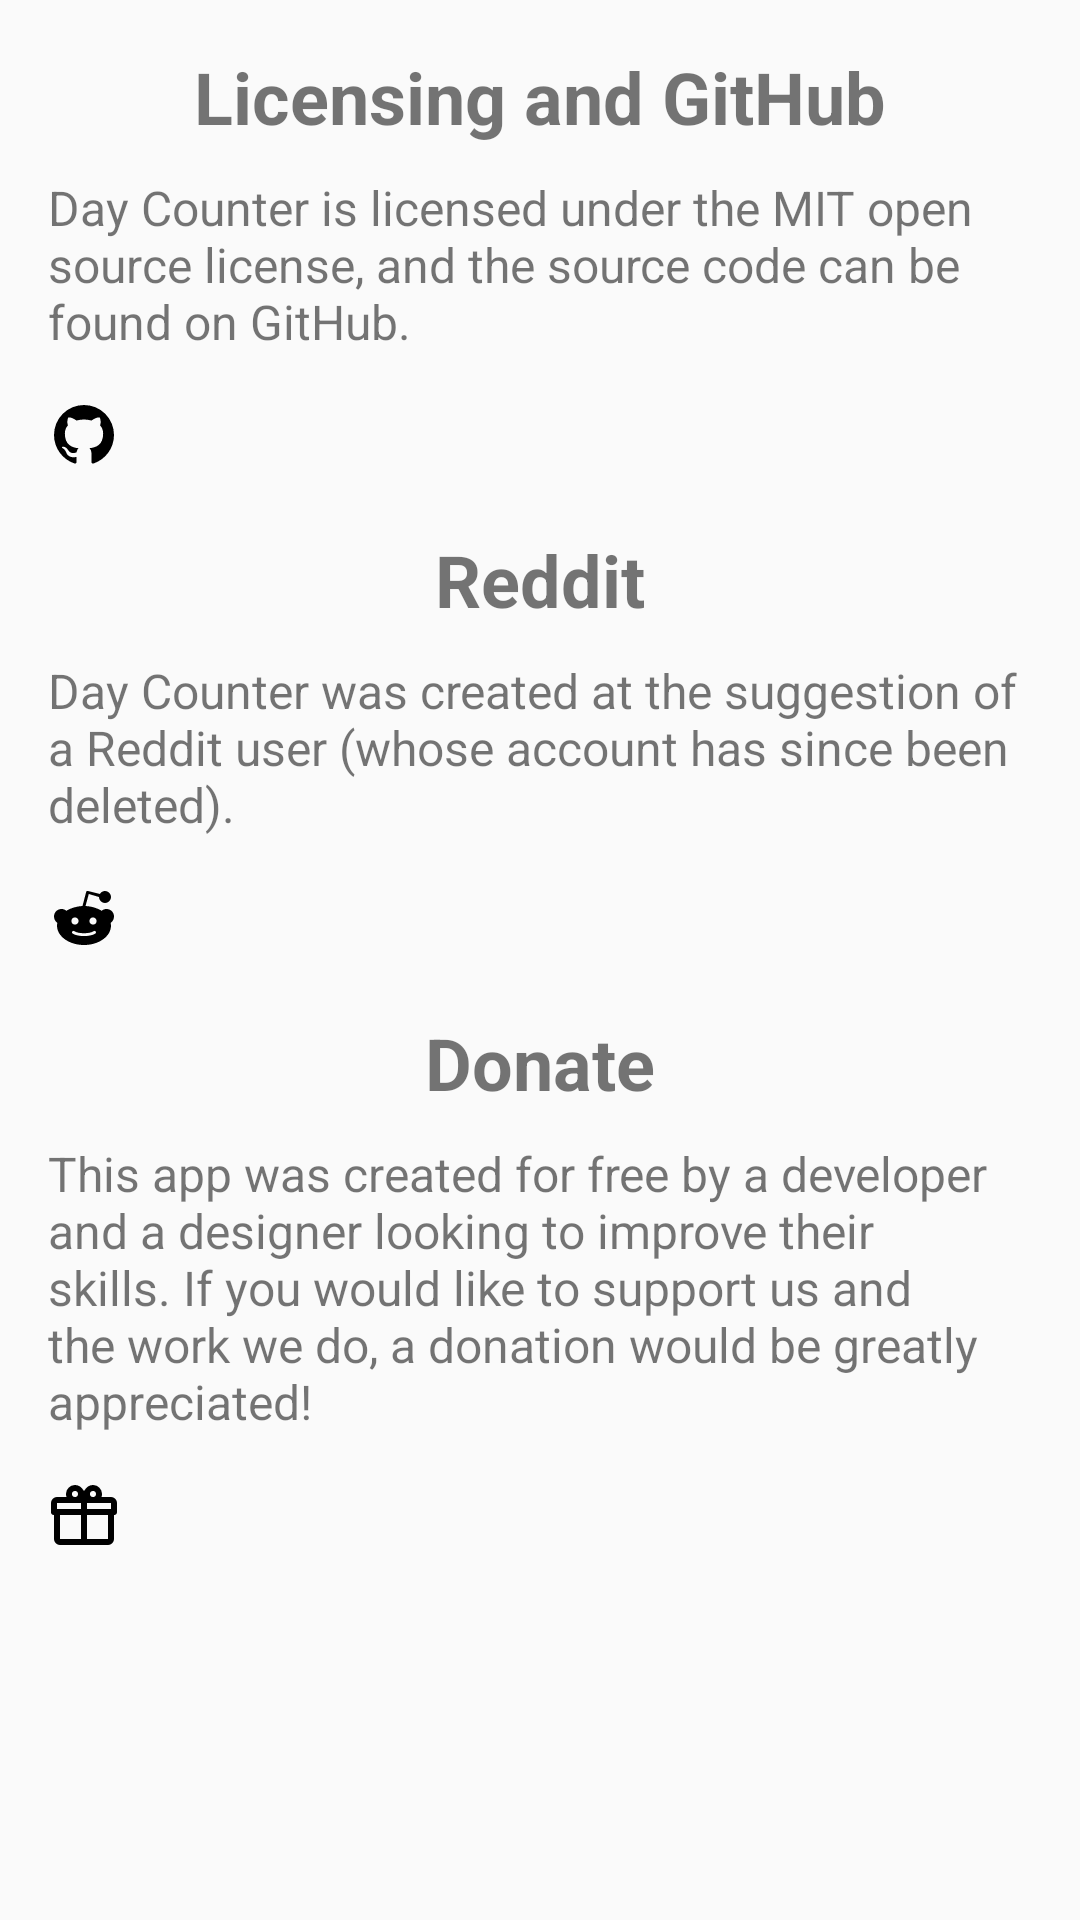

The Android layout XML behind this screen, and the referenced resources:
<!-- AndroidManifest.xml: application theme AppTheme -->
<!-- res/layout/activity_about.xml -->
<?xml version="1.0" encoding="utf-8"?>
<LinearLayout xmlns:android="http://schemas.android.com/apk/res/android"
    android:orientation="vertical"
    android:layout_width="match_parent"
    android:layout_height="match_parent"
    android:padding="16dp">

    <TextView
        android:layout_width="match_parent"
        android:layout_height="wrap_content"
        android:text="@string/about_title_1"
        android:gravity="center"
        android:textSize="24sp"
        android:textStyle="bold"
        android:paddingBottom="10dp" />

    <TextView
        android:layout_width="match_parent"
        android:layout_height="wrap_content"
        android:text="@string/about_section_1"
        android:gravity="start"
        android:textSize="16sp"
        android:paddingBottom="15dp" />

    <RelativeLayout
        android:layout_width="match_parent"
        android:layout_height="wrap_content"
        android:paddingBottom="20dp">

        <ImageView
            android:id="@+id/imgGithub"
            android:layout_width="wrap_content"
            android:layout_height="wrap_content"
            android:src="@drawable/github"
            android:layout_alignParentStart="true" />

        <TextView
            android:id="@+id/txtGithub"
            android:layout_width="wrap_content"
            android:layout_height="wrap_content"
            android:layout_toEndOf="@id/imgGithub"
            android:layout_alignParentEnd="true"
            android:layout_alignTop="@id/imgGithub"
            android:layout_alignBottom="@id/imgGithub"
            android:paddingStart="10dp"
            android:paddingEnd="10dp"
            android:gravity="center_vertical" />

    </RelativeLayout>

    <TextView
        android:layout_width="match_parent"
        android:layout_height="wrap_content"
        android:text="@string/about_title_2"
        android:gravity="center"
        android:textSize="24sp"
        android:textStyle="bold"
        android:paddingBottom="10dp" />

    <TextView
        android:layout_width="match_parent"
        android:layout_height="wrap_content"
        android:text="@string/about_section_2"
        android:gravity="start"
        android:textSize="16sp"
        android:paddingBottom="15dp" />

    <RelativeLayout
        android:layout_width="match_parent"
        android:layout_height="wrap_content"
        android:paddingBottom="20dp">

        <ImageView
            android:id="@+id/imgReddit"
            android:layout_width="wrap_content"
            android:layout_height="wrap_content"
            android:src="@drawable/reddit"
            android:layout_alignParentStart="true" />

        <TextView
            android:id="@+id/txtReddit"
            android:layout_width="wrap_content"
            android:layout_height="wrap_content"
            android:layout_toEndOf="@id/imgReddit"
            android:layout_alignParentEnd="true"
            android:layout_alignTop="@id/imgReddit"
            android:layout_alignBottom="@id/imgReddit"
            android:paddingStart="10dp"
            android:paddingEnd="10dp"
            android:gravity="center_vertical" />

    </RelativeLayout>

    <TextView
        android:layout_width="match_parent"
        android:layout_height="wrap_content"
        android:text="@string/about_title_3"
        android:gravity="center"
        android:textSize="24sp"
        android:textStyle="bold"
        android:paddingBottom="10dp" />

    <TextView
        android:layout_width="match_parent"
        android:layout_height="wrap_content"
        android:text="@string/about_section_3"
        android:gravity="start"
        android:textSize="16sp"
        android:paddingBottom="15dp" />

    <RelativeLayout
        android:layout_width="match_parent"
        android:layout_height="wrap_content"
        android:paddingBottom="20dp">

        <ImageView
            android:id="@+id/imgDonate"
            android:layout_width="wrap_content"
            android:layout_height="wrap_content"
            android:src="@drawable/gift"
            android:layout_alignParentStart="true" />

        <TextView
            android:id="@+id/txtDonate"
            android:layout_width="wrap_content"
            android:layout_height="wrap_content"
            android:layout_toEndOf="@id/imgDonate"
            android:layout_alignParentEnd="true"
            android:layout_alignTop="@id/imgDonate"
            android:layout_alignBottom="@id/imgDonate"
            android:paddingStart="10dp"
            android:paddingEnd="10dp"
            android:gravity="center_vertical" />

    </RelativeLayout>

</LinearLayout>
<!-- resources referenced by this layout -->
<resources>
  <!-- drawable gift (drawable) -->
  <vector xmlns:android="http://schemas.android.com/apk/res/android"
      android:width="24dp"
      android:height="24dp"
      android:viewportWidth="24.0"
      android:viewportHeight="24.0">
      <path
          android:fillColor="#FF000000"
          android:pathData="M22,12V20A2,2 0,0 1,20 22H4A2,2 0,0 1,2 20V12A1,1 0,0 1,1 11V8A2,2 0,0 1,3 6H6.17C6.06,5.69 6,5.35 6,5A3,3 0,0 1,9 2C10,2 10.88,2.5 11.43,3.24V3.23L12,4L12.57,3.23V3.24C13.12,2.5 14,2 15,2A3,3 0,0 1,18 5C18,5.35 17.94,5.69 17.83,6H21A2,2 0,0 1,23 8V11A1,1 0,0 1,22 12M4,20H11V12H4V20M20,20V12H13V20H20M9,4A1,1 0,0 0,8 5A1,1 0,0 0,9 6A1,1 0,0 0,10 5A1,1 0,0 0,9 4M15,4A1,1 0,0 0,14 5A1,1 0,0 0,15 6A1,1 0,0 0,16 5A1,1 0,0 0,15 4M3,8V10H11V8H3M13,8V10H21V8H13Z" />
  </vector>
  <!-- drawable github (drawable) -->
  <vector xmlns:android="http://schemas.android.com/apk/res/android"
      android:width="24dp"
      android:height="24dp"
      android:viewportWidth="24.0"
      android:viewportHeight="24.0">
      <path
          android:fillColor="#FF000000"
          android:pathData="M12,2A10,10 0,0 0,2 12C2,16.42 4.87,20.17 8.84,21.5C9.34,21.58 9.5,21.27 9.5,21C9.5,20.77 9.5,20.14 9.5,19.31C6.73,19.91 6.14,17.97 6.14,17.97C5.68,16.81 5.03,16.5 5.03,16.5C4.12,15.88 5.1,15.9 5.1,15.9C6.1,15.97 6.63,16.93 6.63,16.93C7.5,18.45 8.97,18 9.54,17.76C9.63,17.11 9.89,16.67 10.17,16.42C7.95,16.17 5.62,15.31 5.62,11.5C5.62,10.39 6,9.5 6.65,8.79C6.55,8.54 6.2,7.5 6.75,6.15C6.75,6.15 7.59,5.88 9.5,7.17C10.29,6.95 11.15,6.84 12,6.84C12.85,6.84 13.71,6.95 14.5,7.17C16.41,5.88 17.25,6.15 17.25,6.15C17.8,7.5 17.45,8.54 17.35,8.79C18,9.5 18.38,10.39 18.38,11.5C18.38,15.32 16.04,16.16 13.81,16.41C14.17,16.72 14.5,17.33 14.5,18.26C14.5,19.6 14.5,20.68 14.5,21C14.5,21.27 14.66,21.59 15.17,21.5C19.14,20.16 22,16.42 22,12A10,10 0,0 0,12 2Z" />
  </vector>
  <string name="about_section_1">Day Counter is licensed under the MIT open source license, and the source code can be found on GitHub.</string>
  <string name="about_section_2">Day Counter was created at the suggestion of a Reddit user (whose account has since been deleted).</string>
  <string name="about_section_3">This app was created for free by a developer and a designer looking to improve their skills. If you would like to support us and the work we do, a donation would be greatly appreciated!</string>
  <string name="about_title_1">Licensing and GitHub</string>
  <string name="about_title_2">Reddit</string>
  <string name="about_title_3">Donate</string>
  <style name="AppTheme" parent="Theme.AppCompat.Light.DarkActionBar">
          
          <item name="colorPrimary">@color/colorPrimary</item>
          <item name="colorPrimaryDark">@color/colorPrimaryDark</item>
          <item name="colorAccent">@color/colorAccent</item>
      </style>
  <color name="colorPrimary">#3F51B5</color>
  <color name="colorPrimaryDark">#303F9F</color>
  <color name="colorAccent">#FF4081</color>
</resources>
